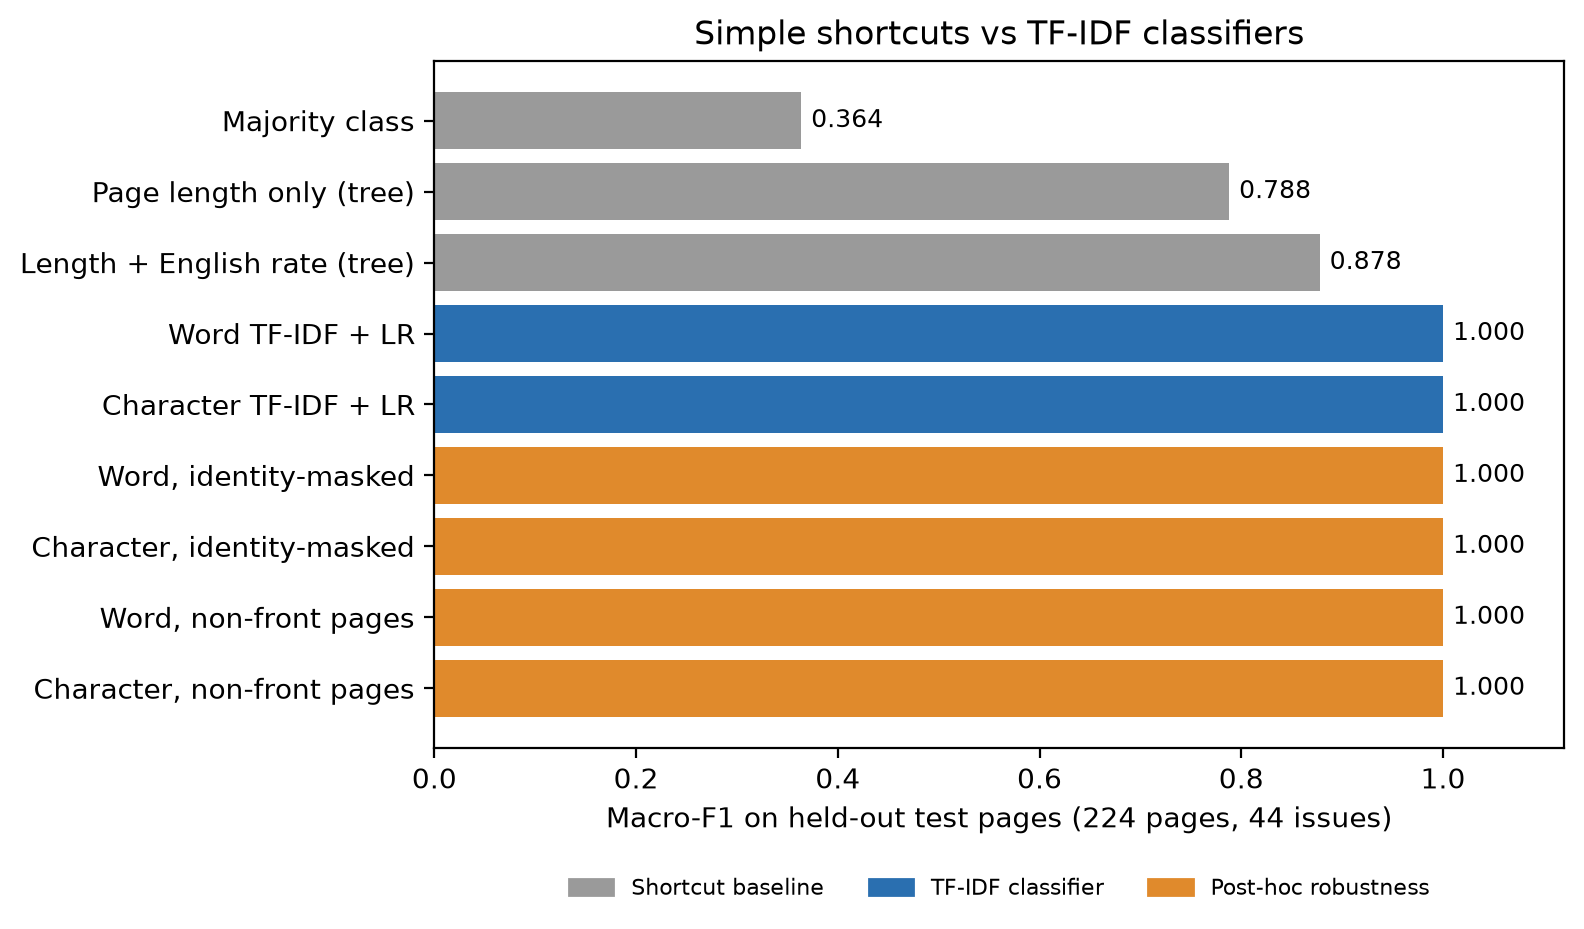

The data file committed next to this chart (first rows):
model, group, macro_f1
Majority class, Shortcut baseline, 0.3636
Page length only (tree), Shortcut baseline, 0.7879
Length + English rate (tree), Shortcut baseline, 0.8777
Word TF-IDF + LR, TF-IDF classifier, 1.0
Character TF-IDF + LR, TF-IDF classifier, 1.0
Word, identity-masked, Post-hoc robustness, 1.0
Character, identity-masked, Post-hoc robustness, 1.0
Word, non-front pages, Post-hoc robustness, 1.0
Character, non-front pages, Post-hoc robustness, 1.0
